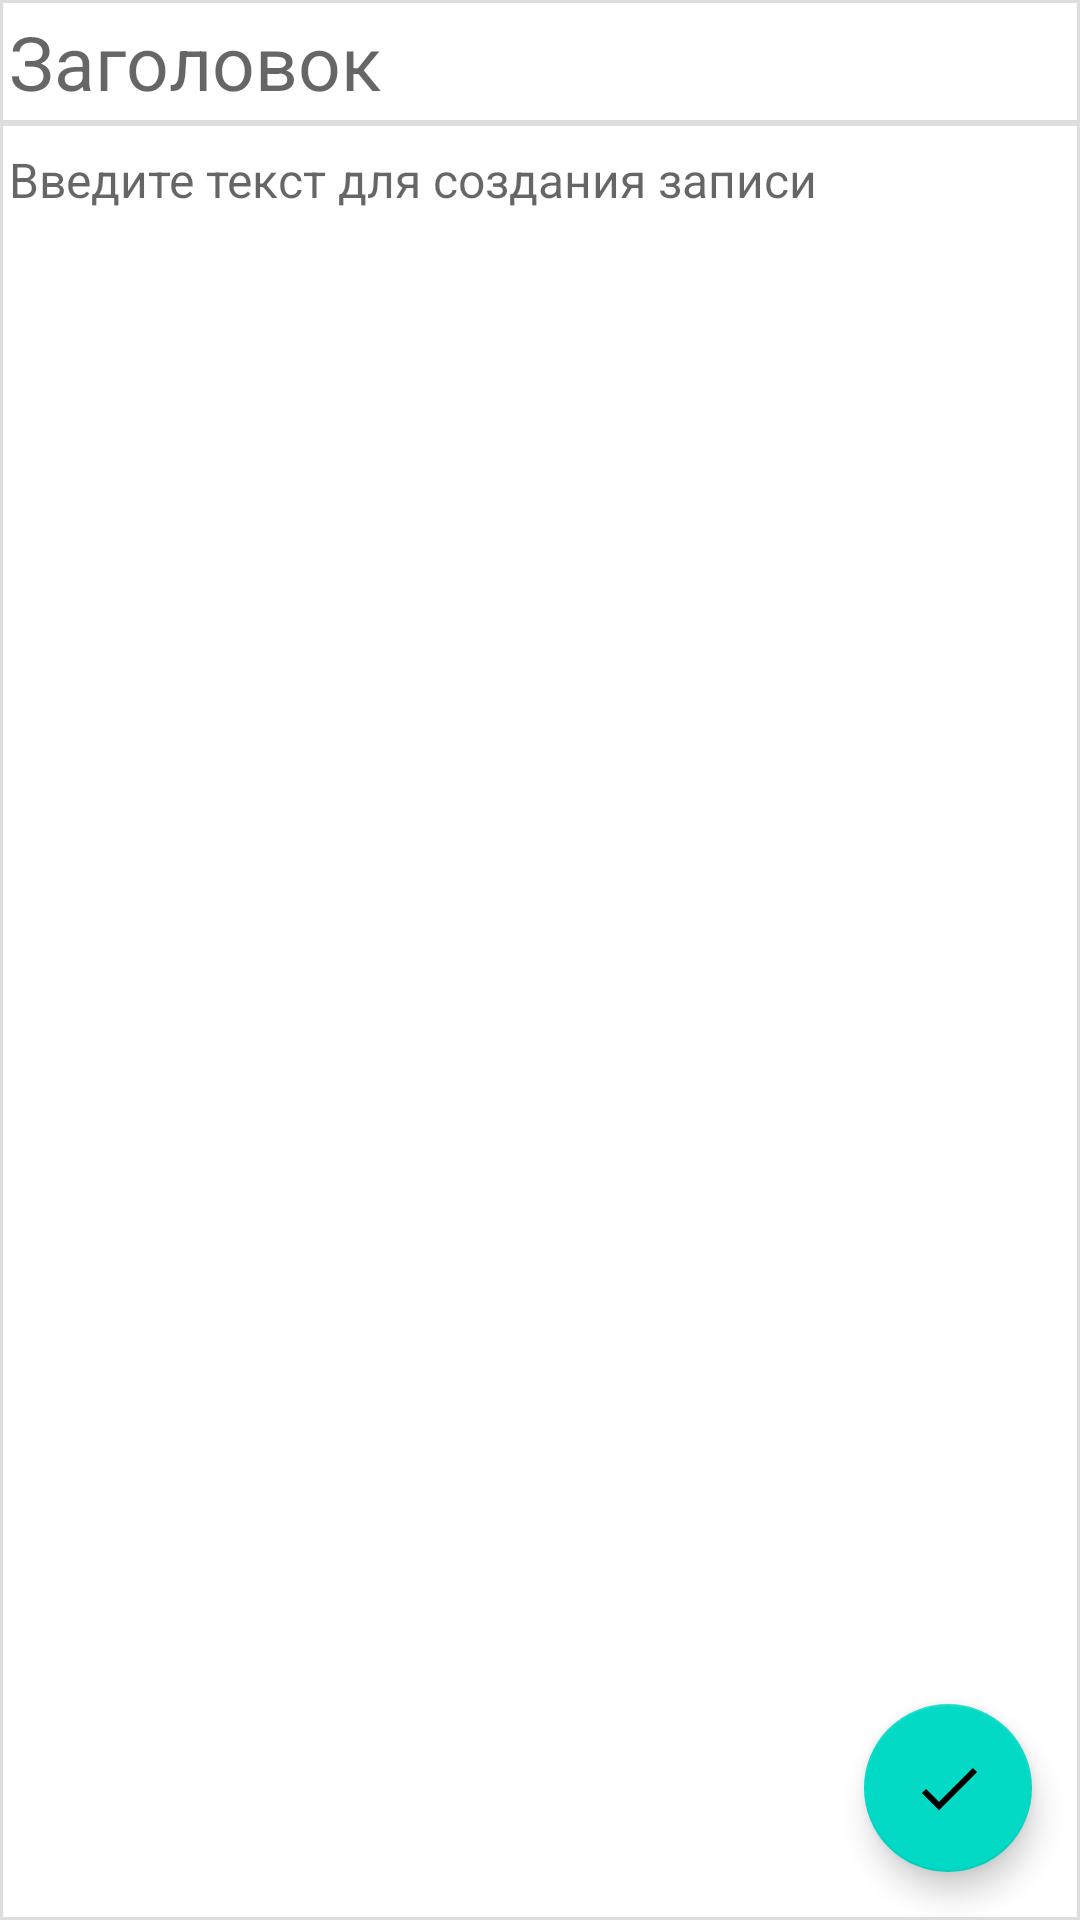

Android layout source for this screen:
<!-- AndroidManifest.xml: application theme Theme.ContestApp -->
<!-- res/layout/activity_add_new_record.xml -->
<?xml version="1.0" encoding="utf-8"?>
<androidx.constraintlayout.widget.ConstraintLayout xmlns:android="http://schemas.android.com/apk/res/android"
    xmlns:app="http://schemas.android.com/apk/res-auto"
    xmlns:tools="http://schemas.android.com/tools"
    android:layout_width="match_parent"
    android:layout_height="match_parent"
    tools:context=".view.AddNewRecord">

    <EditText
        android:id="@+id/noteTextView"
        android:layout_width="match_parent"
        android:layout_height="0dp"
        android:background="@drawable/line"
        android:gravity="top|start"
        android:hint="@string/note_text_view"
        android:paddingTop="8dp"
        android:paddingBottom="8dp"
        android:paddingEnd="3dp"
        android:paddingStart="3dp"
        android:textSize="16sp"
        app:layout_constraintBottom_toBottomOf="parent"
        app:layout_constraintEnd_toEndOf="@id/notTittleView"
        app:layout_constraintHorizontal_bias="0.0"
        app:layout_constraintStart_toStartOf="@id/notTittleView"
        app:layout_constraintTop_toBottomOf="@id/notTittleView"
        app:layout_constraintVertical_bias="0.0" />

    <EditText
        android:id="@+id/notTittleView"
        android:layout_width="match_parent"
        android:layout_height="41dp"
        android:background='@drawable/line'
        android:hint="@string/note_title_text_view"
        android:paddingStart="3dp"
        android:paddingTop="3dp"
        android:maxLength="25"
        android:paddingEnd="3dp"
        android:paddingBottom="3dp"
        android:textSize="25sp"
        app:layout_constraintEnd_toEndOf="parent"
        app:layout_constraintHorizontal_bias="0.0"
        app:layout_constraintStart_toStartOf="parent"
        app:layout_constraintTop_toTopOf="parent" />


    <com.google.android.material.floatingactionbutton.FloatingActionButton
        android:id="@+id/fltAddNote"
        android:layout_width="wrap_content"
        android:layout_height="wrap_content"
        android:layout_marginEnd="16dp"
        android:layout_marginBottom="16dp"
        android:clickable="true"
        app:layout_constraintBottom_toBottomOf="parent"
        app:layout_constraintEnd_toEndOf="parent"
        app:srcCompat="@drawable/done" />


</androidx.constraintlayout.widget.ConstraintLayout>
<!-- resources referenced by this layout -->
<resources>
  <!-- drawable done (drawable) -->
  <vector xmlns:android="http://schemas.android.com/apk/res/android"
      android:width="48dp"
      android:height="48dp"
      android:viewportWidth="24"
      android:viewportHeight="24">
    <path
        android:pathData="M21,6L9,18 4,13"
        android:strokeWidth="2"
        android:fillColor="#00000000"
        android:strokeColor="#000"/>
  </vector>
  <!-- drawable line (drawable) -->
  <shape xmlns:android="http://schemas.android.com/apk/res/android"
      android:shape="rectangle">
      <stroke
          android:width="1dp"
          android:color="#80BEBEBE" />
  </shape>
  <string name="note_text_view">Введите текст для создания записи</string>
  <string name="note_title_text_view">Заголовок</string>
  <style name="Theme.ContestApp" parent="Theme.MaterialComponents.DayNight.DarkActionBar">
          
          <item name="colorPrimary">@color/teal_200</item>
          <item name="colorPrimaryVariant">@color/teal_700</item>
          <item name="colorOnPrimary">@color/white</item>
          
          <item name="colorSecondary">@color/teal_200</item>
          <item name="colorSecondaryVariant">@color/teal_700</item>
          <item name="colorOnSecondary">@color/black</item>
          
          <item name="android:statusBarColor">?attr/colorPrimaryVariant</item>
          
      </style>
  <!-- not gathered from this repository: default colours our renderer supplied (Android Studio template values) -->
  <color name="teal_200">#FF03DAC5</color>
  <color name="teal_700">#FF018786</color>
  <color name="black">#FF000000</color>
  <color name="white">#FFFFFFFF</color>
</resources>
